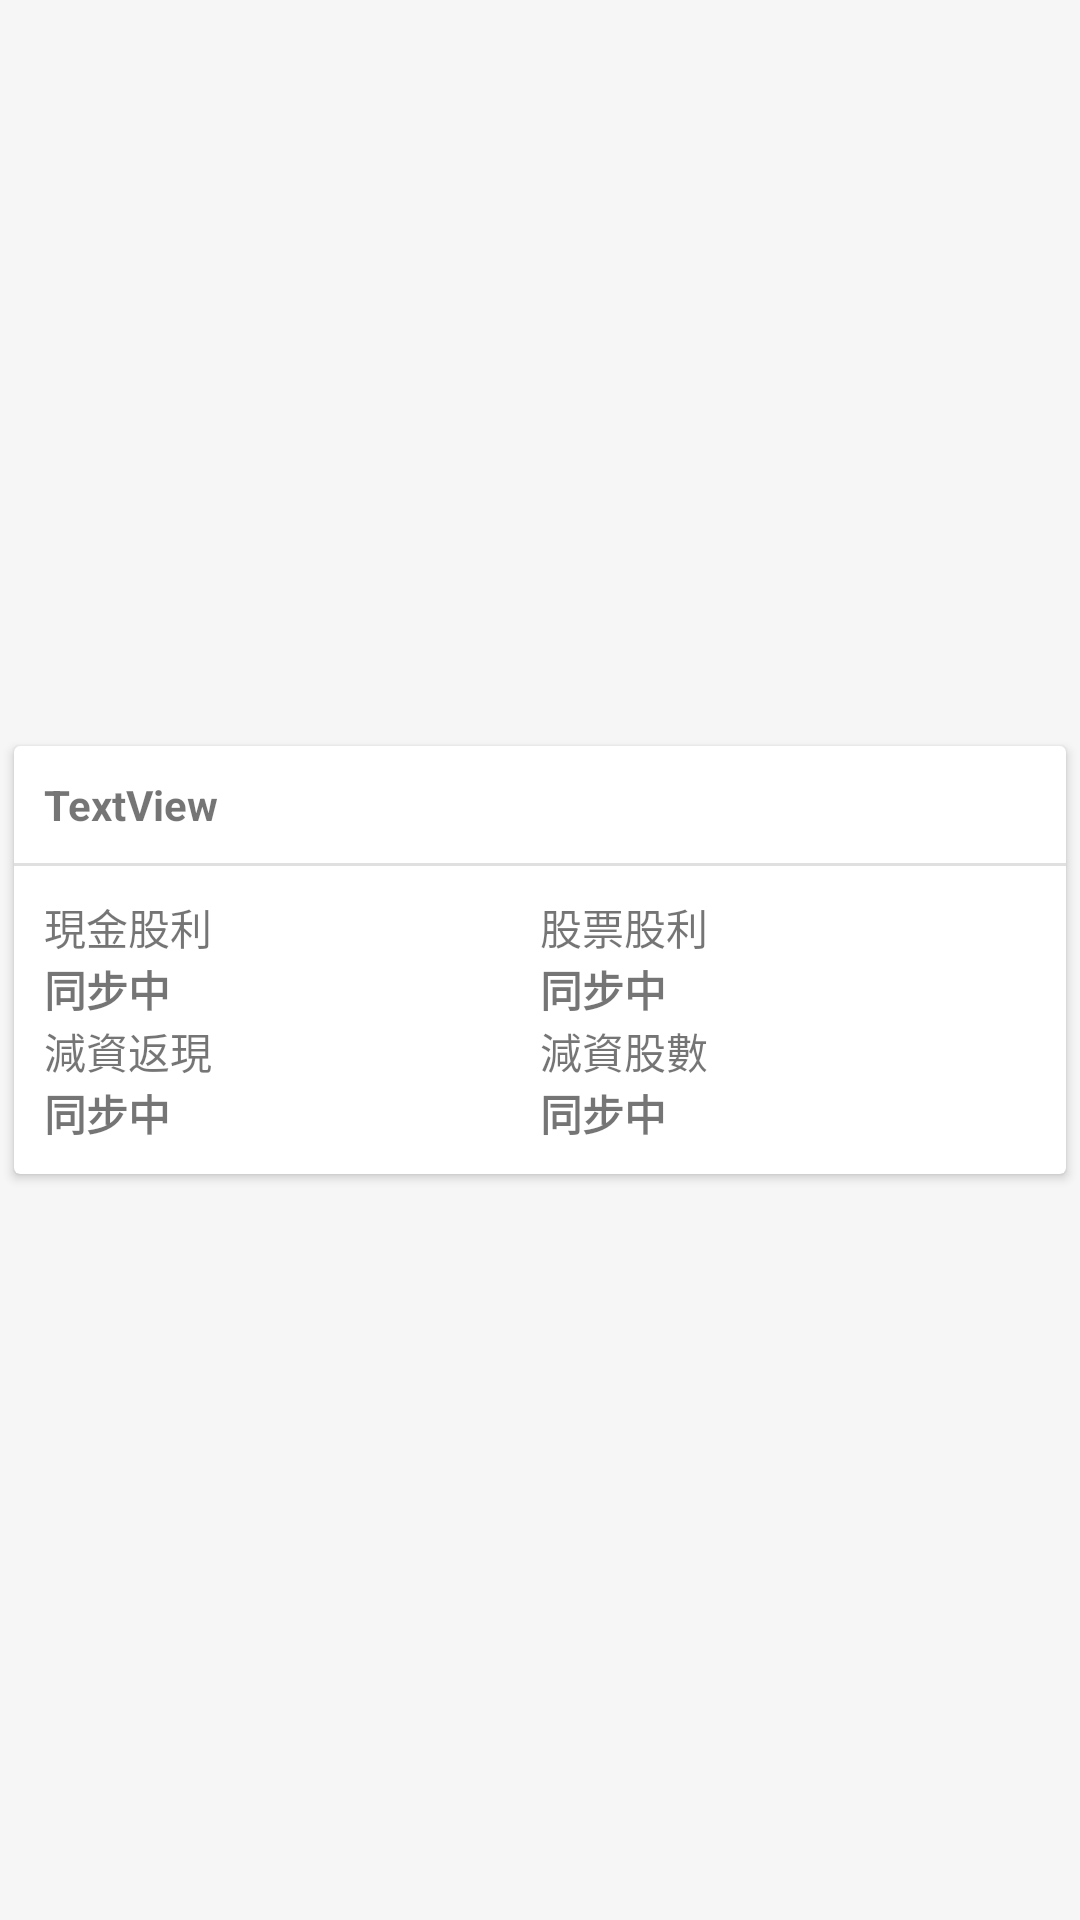

Android layout source for this screen:
<!-- AndroidManifest.xml: application theme Theme.StockManager -->
<!-- res/layout/fragment_other_item.xml -->
<?xml version="1.0" encoding="utf-8"?>
<androidx.constraintlayout.widget.ConstraintLayout xmlns:android="http://schemas.android.com/apk/res/android"
    xmlns:app="http://schemas.android.com/apk/res-auto"
    xmlns:tools="http://schemas.android.com/tools"
    android:id="@+id/ConstraintLayout1"
    android:layout_width="match_parent"
    android:layout_height="wrap_content">

    <androidx.cardview.widget.CardView
        android:id="@+id/cardView"
        android:layout_width="0dp"
        android:layout_height="wrap_content"
        app:layout_constraintBottom_toBottomOf="parent"
        app:layout_constraintEnd_toEndOf="parent"
        app:layout_constraintStart_toStartOf="parent"
        app:layout_constraintTop_toTopOf="parent"
        android:layout_marginStart="@dimen/card_margin"
        android:layout_marginEnd="@dimen/card_margin"
        app:cardElevation="@dimen/card_margin"
        app:cardUseCompatPadding="true"
        android:foreground="?android:attr/selectableItemBackground"
        android:clickable="true"
        >

        <androidx.constraintlayout.widget.ConstraintLayout
            android:layout_width="match_parent"
            android:layout_height="match_parent"
            app:layout_constraintBottom_toBottomOf="@+id/textView3"
            app:layout_constraintTop_toBottomOf="@+id/textView3">

            <androidx.constraintlayout.widget.ConstraintLayout
                android:id="@+id/constraintLayout6"
                android:layout_width="0dp"
                android:layout_height="wrap_content"
                android:layout_margin="@dimen/card_padding"
                app:layout_constraintEnd_toEndOf="parent"
                app:layout_constraintStart_toStartOf="parent"
                app:layout_constraintTop_toTopOf="parent">

                <TextView
                    android:id="@+id/title"
                    android:layout_width="wrap_content"
                    android:layout_height="wrap_content"
                    android:gravity="center_vertical"
                    android:text="TextView"
                    android:textStyle="bold"
                    app:layout_constraintBottom_toBottomOf="parent"
                    app:layout_constraintStart_toStartOf="parent"
                    app:layout_constraintTop_toTopOf="parent" />

                <TextView
                    android:id="@+id/subtitle"
                    android:layout_width="wrap_content"
                    android:layout_height="0dp"
                    android:gravity="center_vertical"
                    android:text="@null"
                    app:layout_constraintBottom_toBottomOf="parent"
                    app:layout_constraintEnd_toEndOf="parent"
                    app:layout_constraintTop_toTopOf="parent" />
            </androidx.constraintlayout.widget.ConstraintLayout>

            <View
                android:id="@+id/divider"
                android:layout_width="0dp"
                android:layout_height="1dp"
                android:layout_marginTop="10dp"
                android:background="?android:attr/listDivider"
                app:layout_constraintEnd_toEndOf="parent"
                app:layout_constraintStart_toStartOf="parent"
                app:layout_constraintTop_toBottomOf="@+id/constraintLayout6" />

            <androidx.constraintlayout.widget.ConstraintLayout
                android:id="@+id/constraintLayout5"
                android:layout_width="match_parent"
                android:layout_height="wrap_content"
                android:layout_margin="@dimen/card_padding"
                app:layout_constraintBottom_toBottomOf="parent"
                app:layout_constraintEnd_toEndOf="parent"
                app:layout_constraintStart_toStartOf="parent"
                app:layout_constraintTop_toBottomOf="@+id/divider">

                <LinearLayout
                    android:id="@+id/dividend_cash_container"
                    android:layout_width="0dp"
                    android:layout_height="wrap_content"
                    android:orientation="vertical">

                    <TextView
                        android:layout_width="wrap_content"
                        android:layout_height="wrap_content"
                        android:text="@string/dividend_cash" />

                    <TextView
                        android:id="@+id/dividend_cash"
                        android:layout_width="wrap_content"
                        android:layout_height="wrap_content"
                        android:text="@string/syncing"
                        android:textStyle="bold"
                        />

                </LinearLayout>

                <LinearLayout
                    android:id="@+id/dividend_stock_container"
                    android:layout_width="0dp"
                    android:layout_height="wrap_content"
                    android:orientation="vertical">

                    <TextView
                        android:layout_width="wrap_content"
                        android:layout_height="wrap_content"
                        android:text="@string/dividend_stock" />

                    <TextView
                        android:id="@+id/dividend_stock"
                        android:layout_width="wrap_content"
                        android:layout_height="wrap_content"
                        android:text="@string/syncing"
                        android:textStyle="bold"
                        />

                </LinearLayout>

                <LinearLayout
                    android:id="@+id/reduction_cash_container"
                    android:layout_width="0dp"
                    android:layout_height="wrap_content"
                    android:orientation="vertical">

                    <TextView
                        android:layout_width="wrap_content"
                        android:layout_height="wrap_content"
                        android:text="@string/reduction_cash" />

                    <TextView
                        android:id="@+id/reduction_cash"
                        android:layout_width="wrap_content"
                        android:layout_height="wrap_content"
                        android:text="@string/syncing"
                        android:textStyle="bold"
                        />

                </LinearLayout>

                <LinearLayout
                    android:id="@+id/reduction_stock_container"
                    android:layout_width="0dp"
                    android:layout_height="wrap_content"
                    android:orientation="vertical">

                    <TextView
                        android:layout_width="wrap_content"
                        android:layout_height="wrap_content"
                        android:text="@string/reduction_stock" />

                    <TextView
                        android:id="@+id/reduction_stock"
                        android:layout_width="wrap_content"
                        android:layout_height="wrap_content"
                        android:text="@string/syncing"
                        android:textStyle="bold"
                        />

                </LinearLayout>

                <androidx.constraintlayout.helper.widget.Flow
                    android:id="@+id/flow2"
                    android:layout_width="match_parent"
                    android:layout_height="match_parent"
                    app:constraint_referenced_ids="dividend_cash_container,dividend_stock_container,reduction_cash_container,reduction_stock_container"
                    app:flow_maxElementsWrap="2"
                    app:flow_wrapMode="chain" />


            </androidx.constraintlayout.widget.ConstraintLayout>

        </androidx.constraintlayout.widget.ConstraintLayout>

    </androidx.cardview.widget.CardView>


</androidx.constraintlayout.widget.ConstraintLayout>
<!-- resources referenced by this layout -->
<resources>
  <dimen name="card_margin">2dp</dimen>
  <dimen name="card_padding">10dp</dimen>
  <string name="dividend_cash">現金股利</string>
  <string name="dividend_stock">股票股利</string>
  <string name="reduction_cash">減資返現</string>
  <string name="reduction_stock">減資股數</string>
  <string name="syncing">同步中</string>
  <style name="Theme.StockManager" parent="Theme.MaterialComponents.Light.DarkActionBar">
          
          <item name="colorPrimary">@color/main_m</item>
          <item name="colorPrimaryVariant">@color/main_l</item>
          <item name="colorOnPrimary">@color/white</item>
          
          <item name="colorSecondary">@color/sub_m</item>
          <item name="colorSecondaryVariant">@color/sub_l</item>
          <item name="colorOnSecondary">@color/black</item>
          
          <item name="android:statusBarColor" tools:targetApi="l">@color/transparent</item>
          <item name="android:navigationBarColor" tools:targetApi="l">@color/bg_1</item>
          <item name="android:windowLightNavigationBar" tools:targetApi="o_mr1">true</item>
          <item name="android:windowOptOutEdgeToEdgeEnforcement" tools:targetApi="35">true</item>
          
          <item name="android:windowAnimationStyle">@null</item>
          <item name="android:windowBackground">@color/bg_1</item>
      </style>
  <color name="main_m">#1976d2</color>
  <color name="main_l">#004ba0</color>
  <color name="white">#FFFFFFFF</color>
  <color name="sub_m">#ffc107</color>
  <color name="sub_l">#c68400</color>
  <color name="black">#FF000000</color>
  <color name="transparent">#00000000</color>
  <color name="bg_1">#F6F6F6</color>
</resources>
